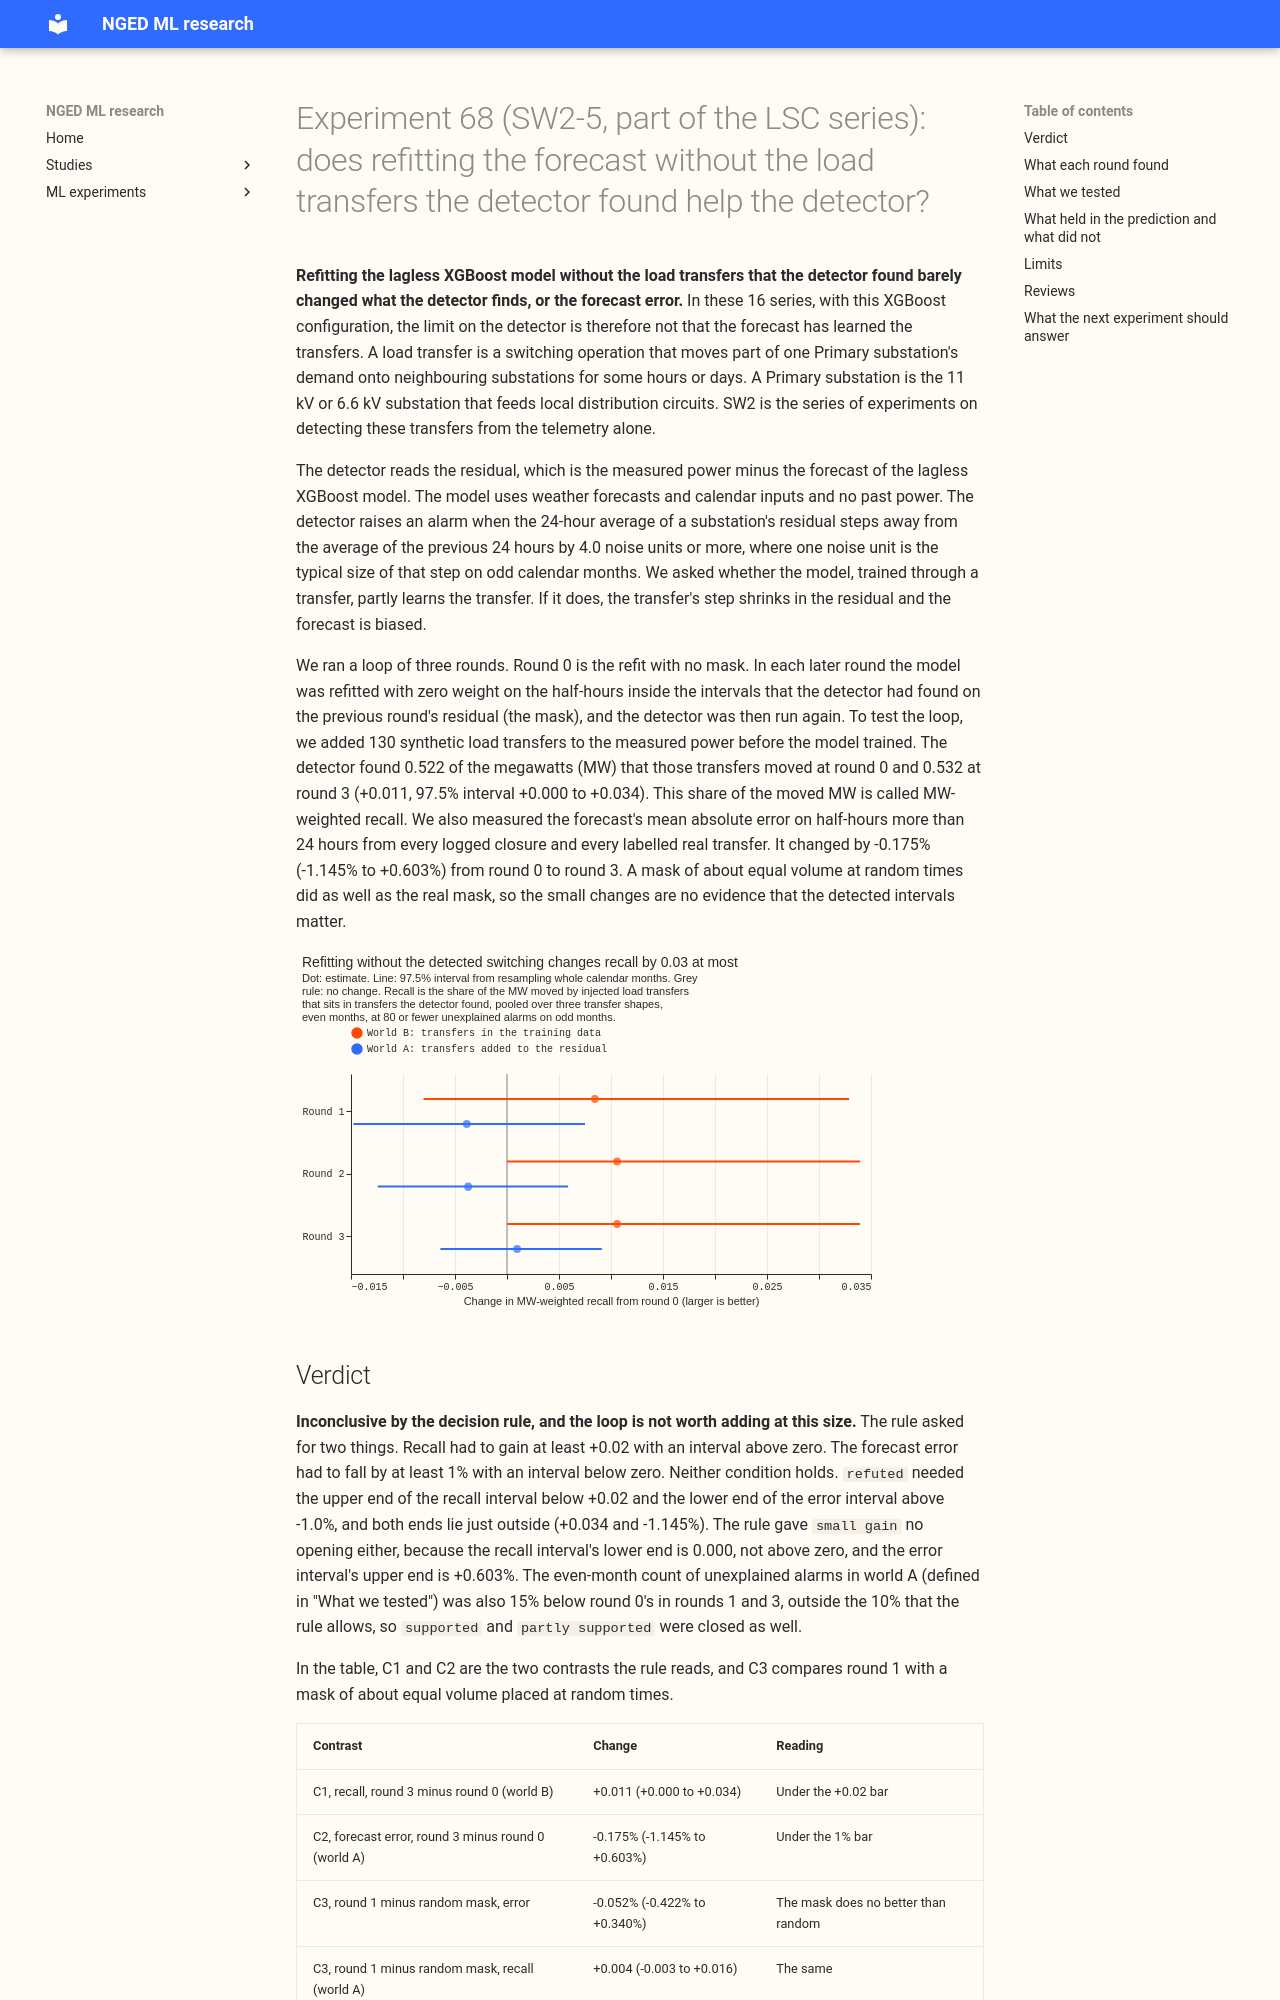

repository: openclimatefix/nged-ml-research · page: ml-experiments/00068-sw2-5-train-detect-retrain-loop/result/index.html · generator: mkdocs

---
id: "00068"
slug: sw2-5-train-detect-retrain-loop
theme: lsc-detectors
also_relevant_to: []
status: done
size: medium
take_home_message: >-
  Refitting the lagless XGBoost model without the load transfers that the detector had found barely
  changed what the detector finds or the forecast error. In these 16 series the limit on the
  detector is therefore not that the forecast has learned the transfers.
hypothesis: >-
  When the lagless XGBoost model (the model whose forecast residual the switching detector reads)
  is refitted with zero weight on the half-hours inside detected switching intervals, and the
  detector is then run again on the new residual, three times over, the detector finds a larger
  share of the MW moved by load transfers at the same number of unexplained alarms. The refit also
  lowers the forecast error on half-hours outside logged switching. The mechanism is that a
  lagless XGBoost model trained through a transfer partly learns the transfer. That shrinks the
  transfer's step in the residual and biases the forecast.
prediction: >-
  On the world where the injected transfers are part of the training data (world B, defined in the
  plan), MW-weighted recall (the share of the moved MW that sits in found transfers) on even months,
  pooled over the injection shapes S2, S3, and S4, rises from round 0 to round 3 by +0.00 to +0.03
  (C1). The gain is expected mostly on transfers that last over 7 days, because a recency half-life
  of 0.5 years and a monthly refit limit how much one transfer can teach the model. The
  mean absolute error of the forecast on even-month half-hours outside logged and labelled
  switching, in the world of real data (world A), changes by -1.0% to 0.0% from round 0 to round 3
  (C2). Experiment 61 found the benchmark detector at 0.63 to 0.65 on injected transfers that were
  not in the training data. A gain of +0.02 or more in recall, and a fall of 1% or more in error,
  are not the expected outcome. The likeliest verdicts are `refuted` and `small gain`.
decision_rule: >-
  Two planned contrasts, each read at 97.5% (Bonferroni across C1 and C2) from 20,000 resamples of
  whole calendar months. C1 is the paired difference in MW-weighted recall, round 3 minus round 0,
  in world B, averaged with equal weight over S2, S3, and S4, on the injected transfers that start in
  even months. C2 is the relative change in the mean absolute error of the forecast, round 3 minus
  round 0, in world A, over even-month half-hours that lie more than 24 hours from every logged
  closure on the series and from every labelled real transfer on the series, with equal weight per
  series. The verdicts are exclusive and are tried in this order. `invalid` when the round-0 check in
  the plan fails. `refuted` when the upper end of the C1 interval lies below +0.02 and the lower end
  of the C2 interval lies above -1.0%, which also covers a loop that makes either metric worse.
  `supported` when the C1 interval lies wholly above zero with a point value of at least +0.02, the
  C2 interval lies wholly below zero with a point value of at most -1.0%, and the even-month
  unexplained-alarm count of world A in every round is within 10% of round 0's. `partly supported`
  when exactly one of the C1 condition and the C2 condition holds in full and the alarm-count
  condition holds.
  `small gain` when no earlier verdict applies and an interval excludes zero in the predicted
  direction. `inconclusive` otherwise, including every case where the alarm-count condition fails.
  Both thresholds, +0.02 and -1.0%, are judgements: the loop adds one detector run and one refit per
  round to the training pipeline and nothing to the serving path, and a gain smaller than these
  would not justify three extra refits per release. The by-round differences (round 1 minus round 0,
  round 2 minus round 1, round 3 minus round 2) in both metrics, the comparison of round 1 with a
  random-mask control of equal volume (C3), world A's recall, and the labelled real transfers are
  reported without changing the verdict.
benchmark: >-
  Round 0: the refit with no mask, scored with the PE detector of experiment 61 (D0M's alarms at
  the 24-hour window, each interval ending at the strongest opposite step within 14 days), whose
  threshold is matched to at most 80 odd-month unexplained alarms in every round.
row_set_id: >-
  none (the experiment scores detector alarms against injected transfers and the lagless XGBoost
  model's own forecast error)
metric: >-
  MW-weighted recall (headline) as in experiments 55 to 62; mean absolute error of the lagless
  XGBoost forecast, in points of series capacity; the share of the moved MW that is missed;
  unweighted recall; recall by donor step in noise units split by metered receiver; recall by
  transfer duration; per round, the noise scale, the threshold, the odd-month and even-month
  unexplained-alarm counts, and the masked share of training weight; the count of the 35 labelled
  real transfers of more than 24 hours that are found.
code: ml-experiments/00068-sw2-5-train-detect-retrain-loop/
verdict: inconclusive
best_arm: >-
  None clearly. Round 3 minus round 0 in MW-weighted recall, in the world where the injected
  transfers are in the training data, is +0.011 (97.5% interval +0.000 to +0.034), from 0.522 to
  0.532. The change in the forecast's mean absolute error from round 0 to round 3 is -0.175% (-1.145%
  to +0.603%), from 8.936 to 8.920 points of capacity.
lessons: >-
  In these runs the lagless XGBoost model did not learn enough from detected switching to hide it
  from the detector or to bias its own forecast, so refitting without the detected intervals
  changed neither by an amount worth a training step. Recall is 0.52 to 0.53 where the transfers
  are in the training data and 0.66 where they are not, and the share missed does not move with
  the round. These runs give no sign that the limit on recall is contamination of the forecast, so
  the onset step of the transfers that raise no alarm is where to look nex
